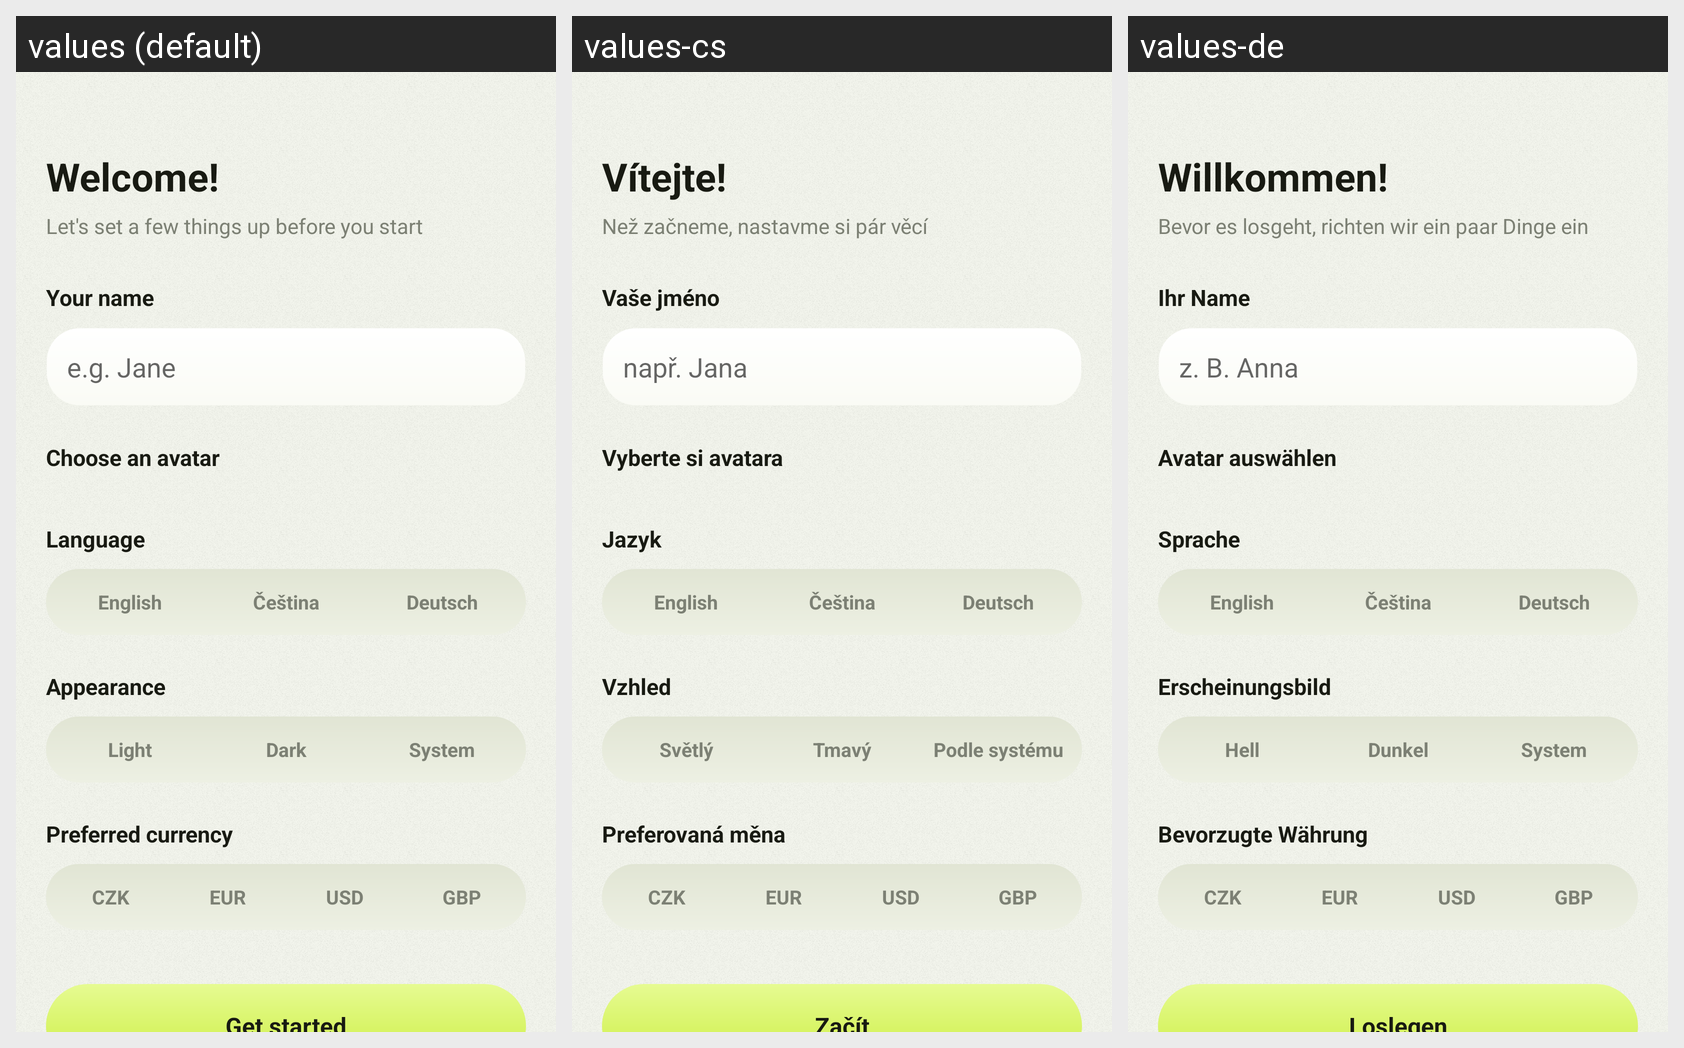

The same Android screen rendered under several of its app's locales, left to right. List the strings drawn on it with the default value and each locale's translation.
Android screen res/layout/activity_onboarding.xml rendered under 3 locales, left to right: values (default), values-cs, values-de. Device: Nexus 5 (rendered at 1080×1920; each locale shown at half size, 540×960, under a caption strip naming it); theme Theme.MoneyTracker.
Strings drawn on this screen, with the default value and each locale's value (text and hints the layout hard-codes, and strings that could not be matched under every locale, appear in the picture but are not listed):

onboarding_title
  values: Welcome!
  values-cs: Vítejte!
  values-de: Willkommen!

onboarding_subtitle
  values: Let's set a few things up before you start
  values-cs: Než začneme, nastavme si pár věcí
  values-de: Bevor es losgeht, richten wir ein paar Dinge ein

onboarding_name_label
  values: Your name
  values-cs: Vaše jméno
  values-de: Ihr Name

onboarding_name_hint
  values: e.g. Jane
  values-cs: např. Jana
  values-de: z. B. Anna

onboarding_avatar_label
  values: Choose an avatar
  values-cs: Vyberte si avatara
  values-de: Avatar auswählen

settings_language
  values: Language
  values-cs: Jazyk
  values-de: Sprache

settings_language_english
  values: English
  values-cs: English
  values-de: English

settings_language_czech
  values: Čeština
  values-cs: Čeština
  values-de: Čeština

settings_language_german
  values: Deutsch
  values-cs: Deutsch
  values-de: Deutsch

settings_appearance
  values: Appearance
  values-cs: Vzhled
  values-de: Erscheinungsbild

theme_light
  values: Light
  values-cs: Světlý
  values-de: Hell

theme_dark
  values: Dark
  values-cs: Tmavý
  values-de: Dunkel

theme_system
  values: System
  values-cs: Podle systému
  values-de: System

onboarding_currency_label
  values: Preferred currency
  values-cs: Preferovaná měna
  values-de: Bevorzugte Währung

onboarding_get_started
  values: Get started
  values-cs: Začít
  values-de: Loslegen
